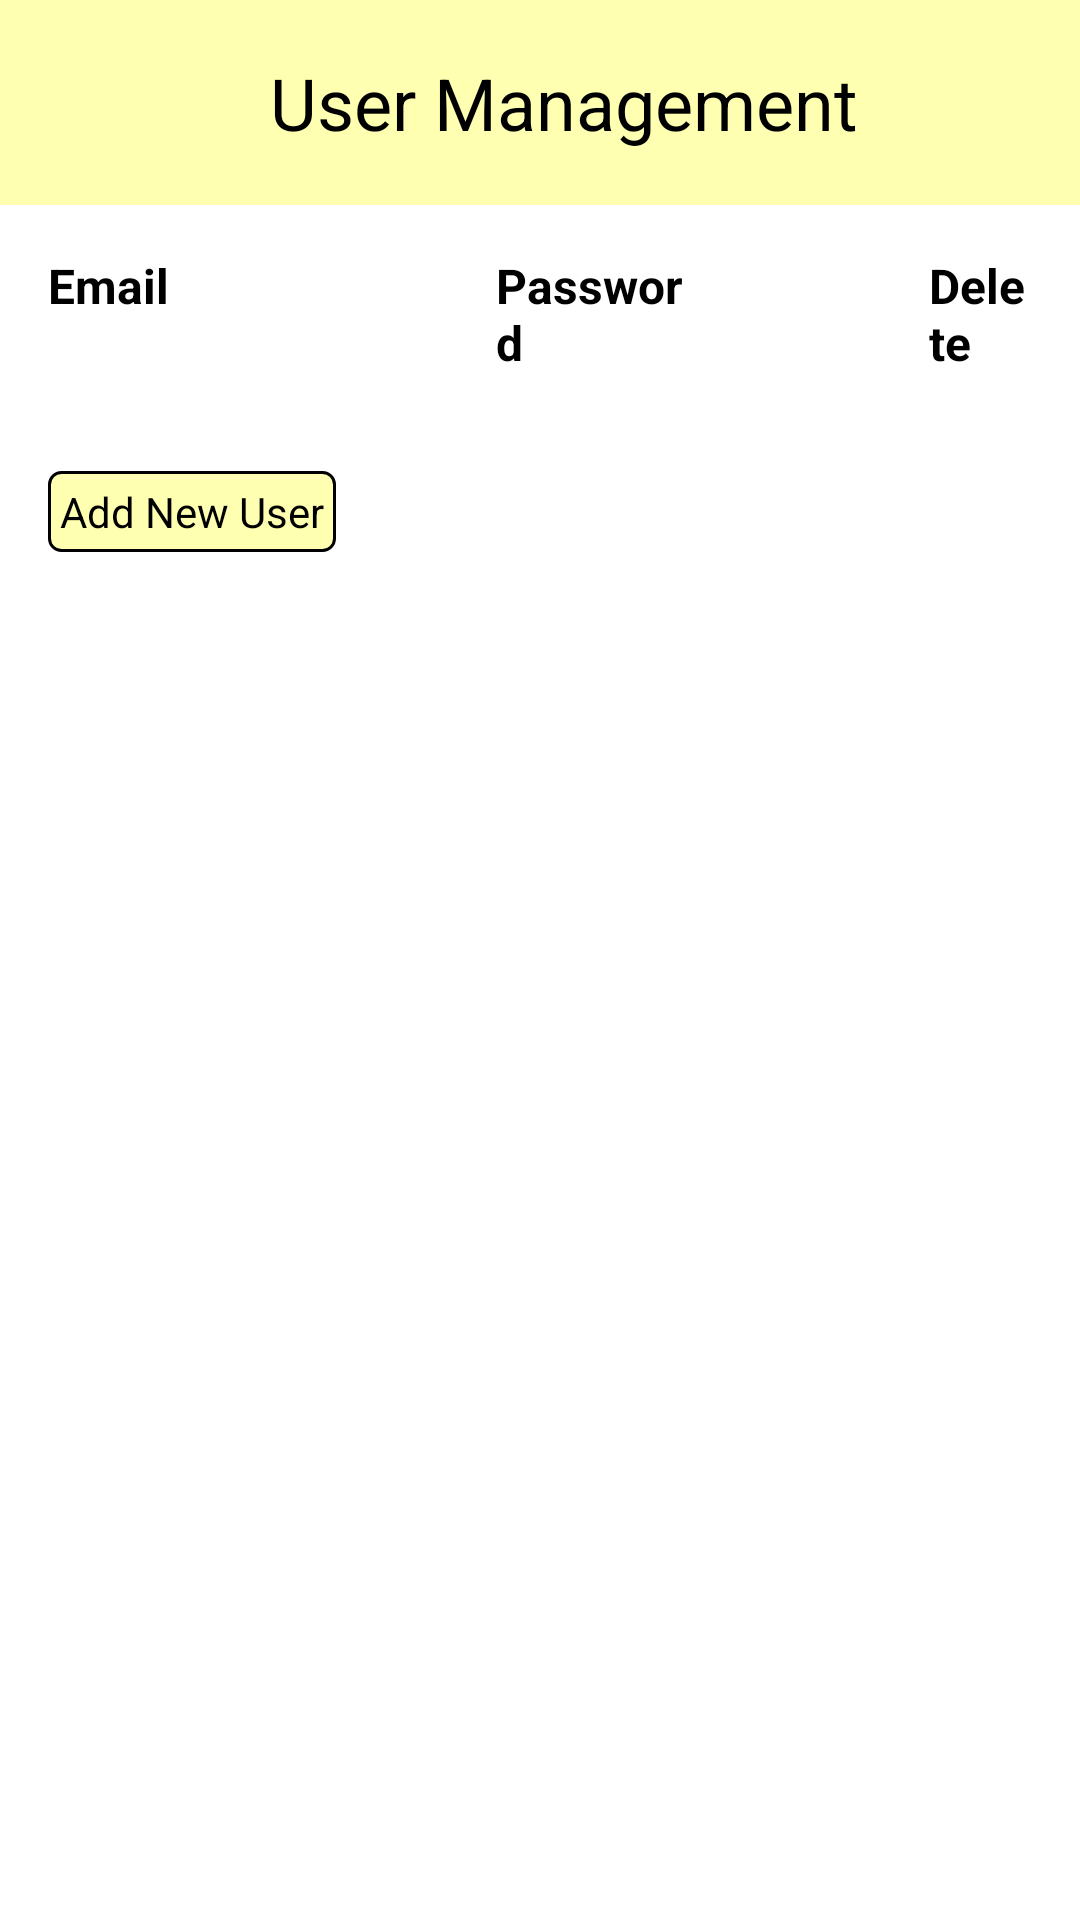

This screen was rendered from an Android layout file. Write that file and the resources it references.
<!-- AndroidManifest.xml: application theme Theme.MainActivity -->
<!-- res/layout/fragment_user_management.xml -->
<?xml version="1.0" encoding="utf-8"?>
<LinearLayout
    xmlns:android="http://schemas.android.com/apk/res/android"
    xmlns:tools="http://schemas.android.com/tools"
    android:layout_width="match_parent"
    android:layout_height="match_parent"
    android:orientation="vertical"
    tools:context=".UserManagementFragment">

    
    <androidx.appcompat.widget.Toolbar
        android:id="@+id/toolbar"
        android:layout_width="match_parent"
        android:layout_height="wrap_content"
        android:background="@color/yellow"
        android:tint="@color/black">

        <TextView
            android:layout_width="match_parent"
            android:layout_height="wrap_content"
            android:text="User Management"
            android:gravity="center"
            android:textSize="24sp"
            android:paddingTop="18dp"
            android:paddingBottom="18dp"
            android:background="@color/yellow" />

    </androidx.appcompat.widget.Toolbar>

    
    <LinearLayout
        android:layout_width="match_parent"
        android:layout_height="wrap_content"
        android:orientation="horizontal"
        android:padding="16dp">

        <TextView
            android:layout_width="match_parent"
            android:layout_height="wrap_content"
            android:layout_weight="1"
            android:text="Email"
            android:textStyle="bold"
            android:textSize="16sp"
            />

        <TextView
            android:layout_width="match_parent"
            android:layout_height="wrap_content"
            android:layout_weight="1"
            android:text="Password"
            android:textStyle="bold"
            android:textSize="16sp"
            android:layout_marginLeft="40dp"/>

        <TextView
            android:layout_width="match_parent"
            android:layout_height="wrap_content"
            android:layout_weight="1"
            android:text="Delete"
            android:textStyle="bold"
            android:textSize="16sp"
            android:layout_marginLeft="75dp"/>
    </LinearLayout>

    <ListView
        android:id="@+id/userListView"
        android:layout_width="match_parent"
        android:layout_height="wrap_content"
        android:dividerHeight="1dp"/>

    <Button
        android:id="@+id/btnAddUser"
        android:layout_width="wrap_content"
        android:layout_height="wrap_content"
        android:text="Add New User"
        android:background="@drawable/border_button"
        android:textColor="@color/black"
        android:layout_marginTop="16dp"
        android:layout_marginBottom="16dp"
        android:layout_marginLeft="16dp"
        android:padding="4dp"/>

</LinearLayout>
<!-- resources referenced by this layout -->
<resources>
  <color name="black">#FF000000</color>
  <color name="yellow">#FFFFFFB2</color>
  <!-- drawable border_button (drawable) -->
  <?xml version="1.0" encoding="utf-8"?>
  <shape xmlns:android="http://schemas.android.com/apk/res/android">
      <solid android:color="@color/yellow"/>
      <stroke
          android:width="1dp"
          android:color="@color/black"/>
      <corners android:radius="4dp"/>
  </shape>
  <style name="Theme.MainActivity" parent="AppTheme">
          
      </style>
  <style name="AppTheme" parent="Theme.AppCompat.Light.NoActionBar">
          
          <item name="android:windowBackground">@color/white</item>
          <item name="android:textColor">@color/black</item>
          <item name="android:buttonStyle">@style/MyButtonStyle</item>
      </style>
  <color name="white">#FFFFFFFF</color>
  <style name="MyButtonStyle" parent="@android:style/Widget.Button">
          <item name="android:background">@color/yellow</item>
          <item name="android:textColor">@color/black</item>
      </style>
</resources>
